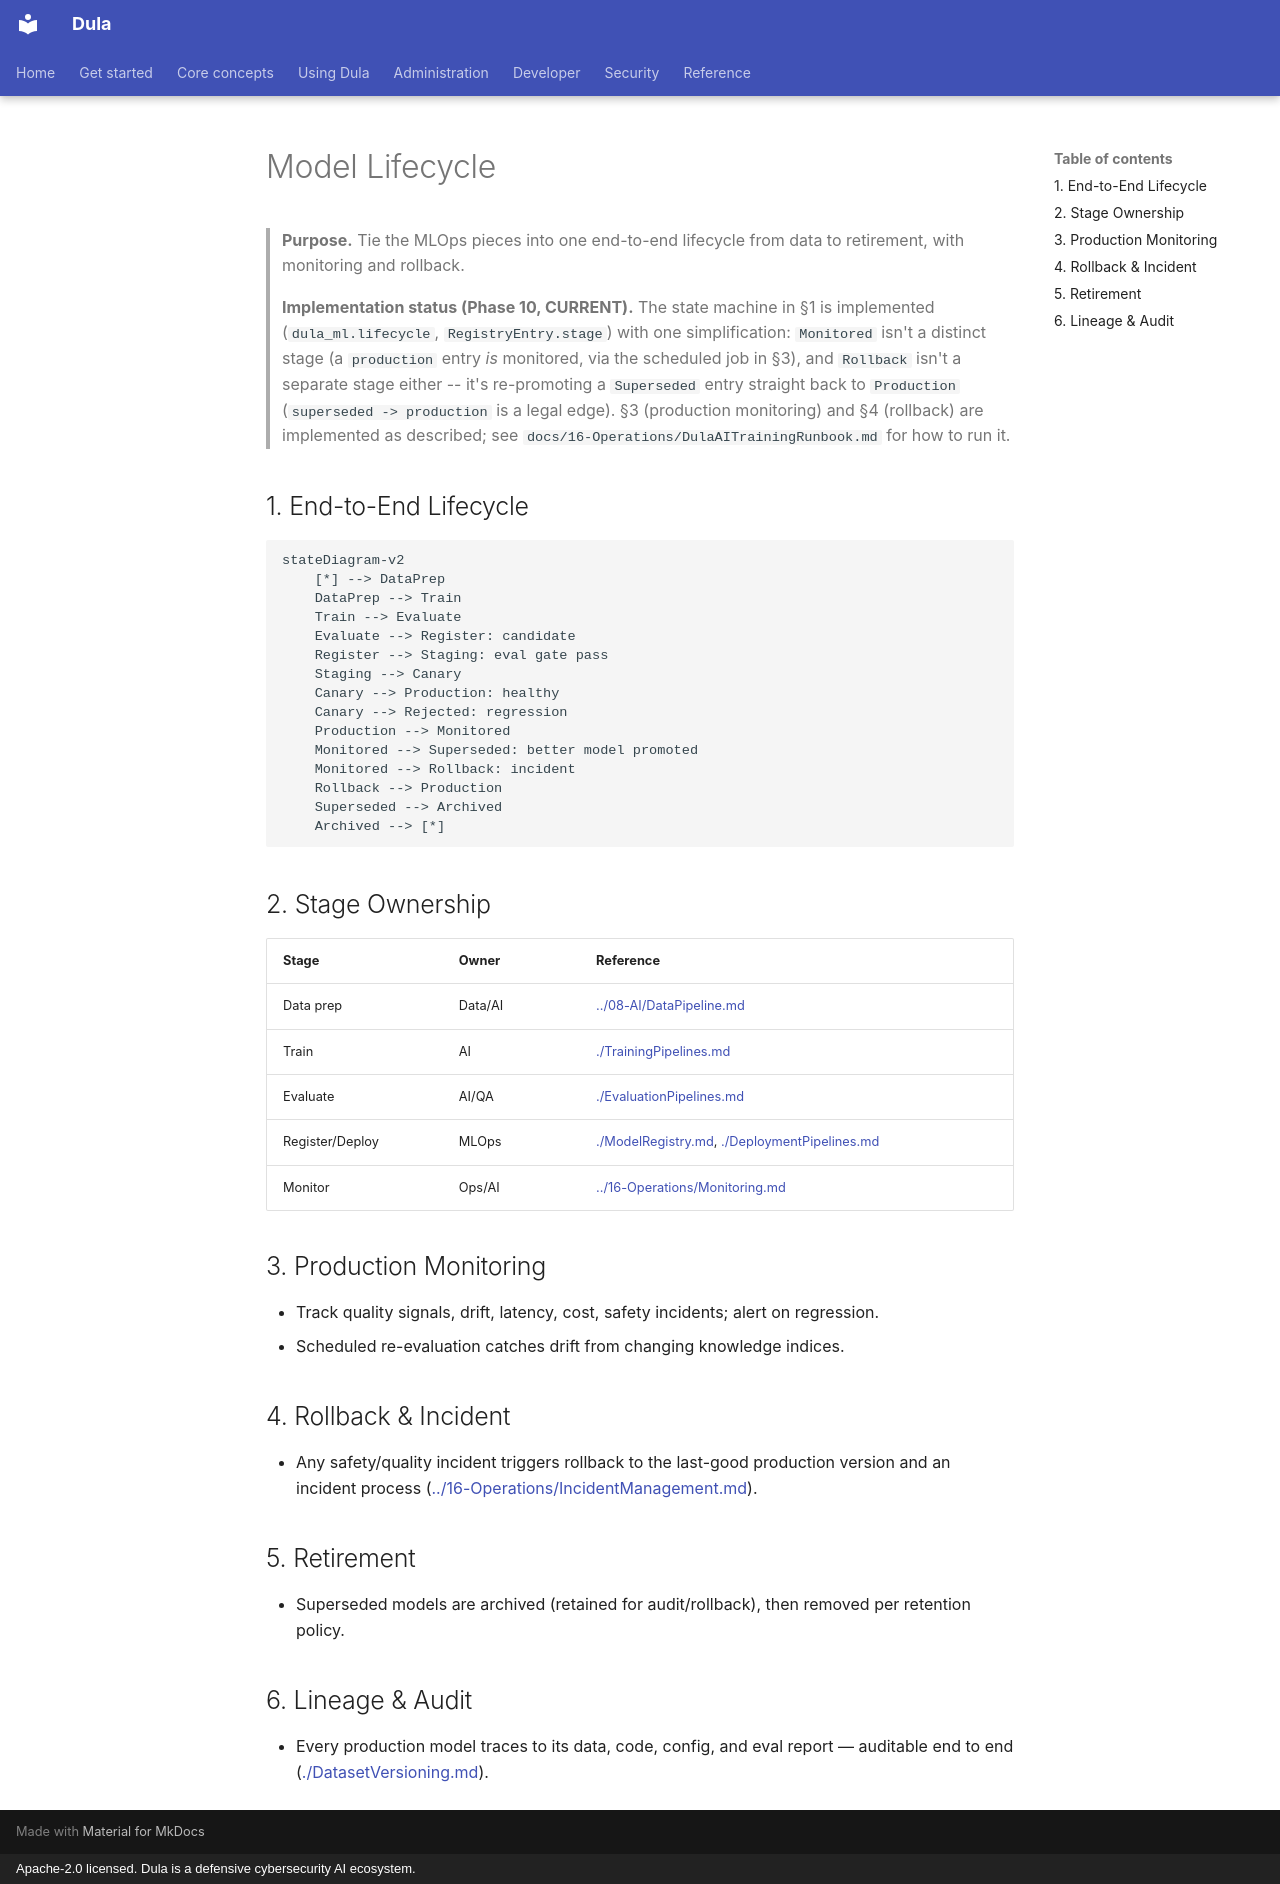

repository: AmanuelFeyissa/dula · page: 09-MLOps/ModelLifecycle/index.html · generator: mkdocs · copyright: Apache-2.0 licensed. Dula is a defensive cybersecurity AI ecosystem.

---
title: Model Lifecycle
document_id: MLO-007
status: Draft
version: 0.1.0
last_updated: 2026-08-18
owner: MLOps / AI
audience: AI/ML & platform engineers
phase: Documentation Bootstrap (M000)
related:
  - ./ModelRegistry.md
  - ./DeploymentPipelines.md
  - ../08-AI/EvaluationStrategy.md
---

# Model Lifecycle

> **Purpose.** Tie the MLOps pieces into one end-to-end lifecycle from data to retirement,
> with monitoring and rollback.

> **Implementation status (Phase 10, CURRENT).** The state machine in §1 is implemented
> (`dula_ml.lifecycle`, `RegistryEntry.stage`) with one simplification: `Monitored` isn't a
> distinct stage (a `production` entry *is* monitored, via the scheduled job in §3), and
> `Rollback` isn't a separate stage either -- it's re-promoting a `Superseded` entry straight
> back to `Production` (`superseded -> production` is a legal edge). §3 (production monitoring)
> and §4 (rollback) are implemented as described; see
> `docs/16-Operations/DulaAITrainingRunbook.md` for how to run it.

## 1. End-to-End Lifecycle

```mermaid
stateDiagram-v2
    [*] --> DataPrep
    DataPrep --> Train
    Train --> Evaluate
    Evaluate --> Register: candidate
    Register --> Staging: eval gate pass
    Staging --> Canary
    Canary --> Production: healthy
    Canary --> Rejected: regression
    Production --> Monitored
    Monitored --> Superseded: better model promoted
    Monitored --> Rollback: incident
    Rollback --> Production
    Superseded --> Archived
    Archived --> [*]
```

## 2. Stage Ownership

| Stage | Owner | Reference |
|-------|-------|-----------|
| Data prep | Data/AI | [../08-AI/DataPipeline.md](../08-AI/DataPipeline.md) |
| Train | AI | [./TrainingPipelines.md](./TrainingPipelines.md) |
| Evaluate | AI/QA | [./EvaluationPipelines.md](./EvaluationPipelines.md) |
| Register/Deploy | MLOps | [./ModelRegistry.md](./ModelRegistry.md), [./DeploymentPipelines.md](./DeploymentPipelines.md) |
| Monitor | Ops/AI | [../16-Operations/Monitoring.md](../16-Operations/Monitoring.md) |

## 3. Production Monitoring

- Track quality signals, drift, latency, cost, safety incidents; alert on regression.
- Scheduled re-evaluation catches drift from changing knowledge indices.

## 4. Rollback & Incident

- Any safety/quality incident triggers rollback to the last-good production version and an
  incident process ([../16-Operations/IncidentManagement.md](../16-Operations/IncidentManagement.md)).

## 5. Retirement

- Superseded models are archived (retained for audit/rollback), then removed per retention
  policy.

## 6. Lineage & Audit

- Every production model traces to its data, code, config, and eval report — auditable end
  to end ([./DatasetVersioning.md](./DatasetVersioning.md)).
